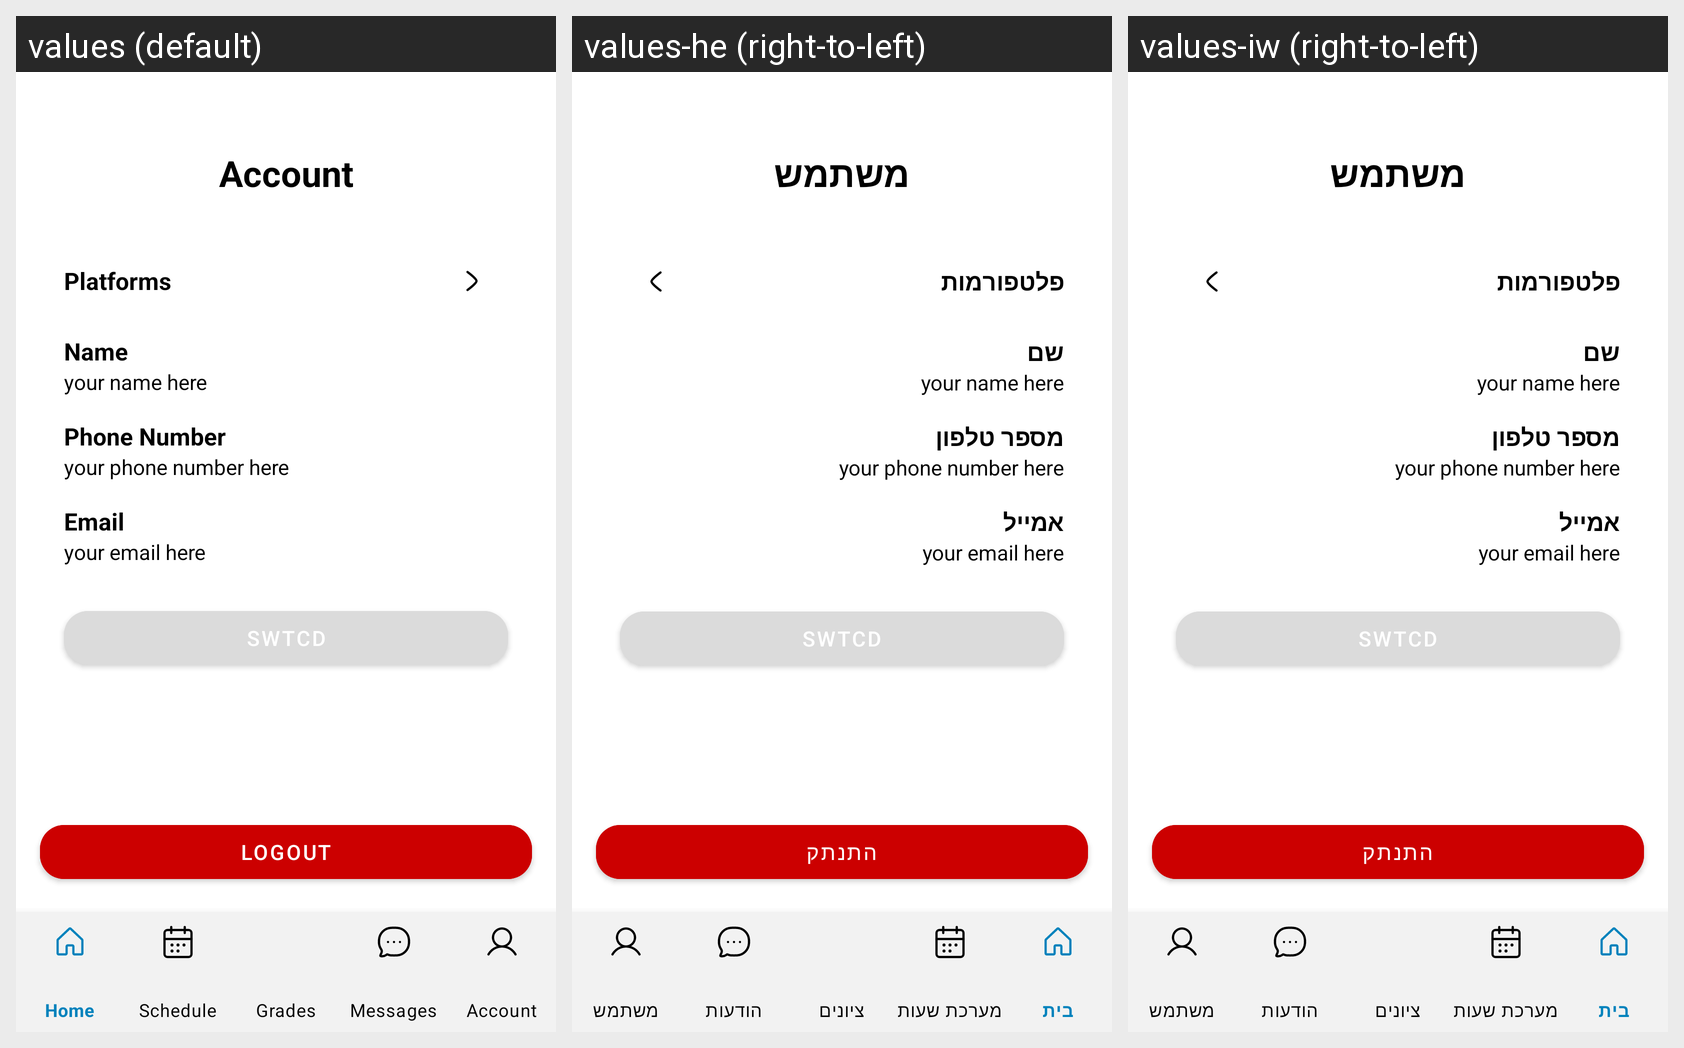

The same Android screen rendered under several of its app's locales, left to right. List the strings drawn on it with the default value and each locale's translation.
Android screen res/layout/activity_account.xml rendered under 3 locales, left to right: values (default), values-he (right-to-left), values-iw (right-to-left). Device: Nexus 5 (rendered at 1080×1920; each locale shown at half size, 540×960, under a caption strip naming it); theme AppTheme.
Strings drawn on this screen, with the default value and each locale's value (text and hints the layout hard-codes, and strings that could not be matched under every locale, appear in the picture but are not listed):

account
  values: Account
  values-he: משתמש
  values-iw: משתמש

platforms
  values: Platforms
  values-he: פלטפורמות
  values-iw: פלטפורמות

name
  values: Name
  values-he: שם
  values-iw: שם

phone_number
  values: Phone Number
  values-he: מספר טלפון
  values-iw: מספר טלפון

email
  values: Email
  values-he: אמייל
  values-iw: אמייל

logout
  values: Logout
  values-he: התנתק
  values-iw: התנתק
